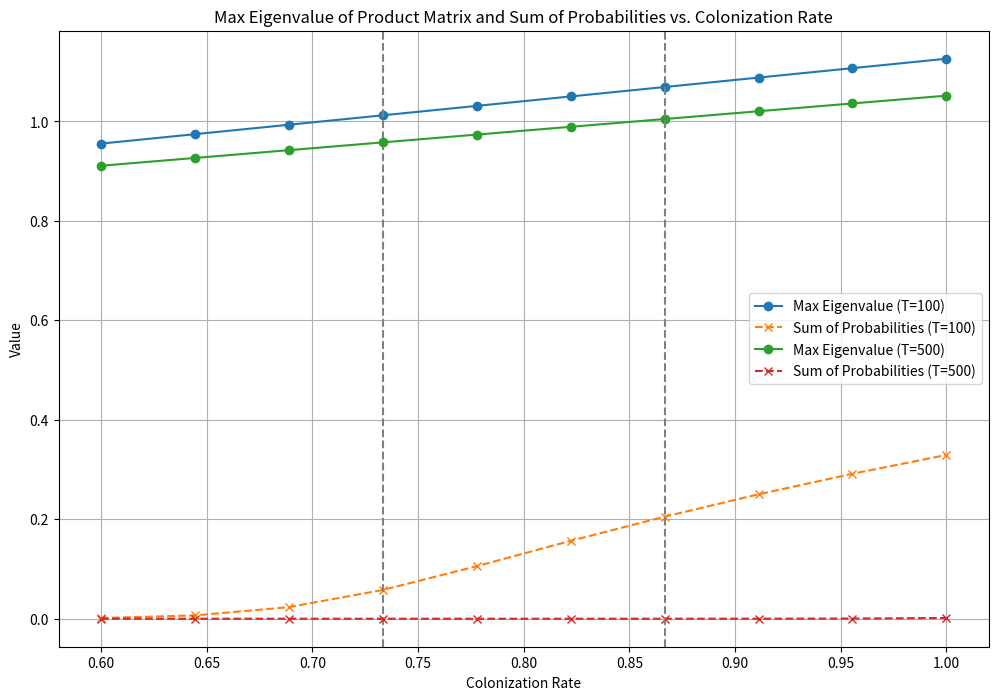

Reproduce this figure in Python.
import numpy as np
import networkx as nx
import matplotlib.pyplot as plt

def generate_matrices(n, c, e_0, z, beta, T, scenario_func):
    np.random.seed(42)
    
    # Initialize probability matrix P
    P = np.zeros((n, T))
    P[:, 0] = np.random.random(n)  # Initial condition

    # Initialize the supra-adjacency matrix
    supra_adjacency_matrix = np.zeros((T-1, n, n))

    for k in range(T-1):
        # Use the scenario function to get S and e
        S, e = scenario_func(n, e_0, z, beta,k)
        
        supra_adjacency_matrix[k] = np.eye(n) - np.diag(e) + c * S
        
        q = np.ones(n)
        for i in range(n):
            for j in range(n):
                q[i] *= (1 - c * S[j, i] * P[j, k])
        
        P[:, k + 1] = 1 - (1 - (1 - e) * P[:, k]) * q
    
    return P, supra_adjacency_matrix

def create_scenario_with_modularity(n, e_0, z, beta, k=1, alpha=0.1, square_size=2):
    # Spatial positions
    np.random.seed(42)
    patch_locations = np.random.rand(n, 2) * square_size
    # Homogeneous areas
    A = np.ones(n)
    A_std = A / np.sum(A)

    # Compute pairwise Euclidean distances
    distances = np.linalg.norm(patch_locations[:, None, :] - patch_locations[None, :, :], axis=2)
    np.fill_diagonal(distances, np.inf)

    # Extinction rates
    e = e_0 * A_std ** (-z)

    # Base colonization matrix: S_ji = A_j^beta * exp(-alpha * d_ji)
    A_j = A_std[None, :] ** beta
    S = A_j * np.exp(-alpha * distances)
    np.fill_diagonal(S, 0)

    # Create SBM adjacency matrix with modular structure
    num_communities = int(np.sqrt(n))
    sizes = [n // num_communities] * num_communities
    p_in = 0.5
    p_out = 0.5 *(1 - k/1000)  # Increase k → lower inter-community connectivity

    # Create the SBM probability matrix
    p_matrix = np.full((num_communities, num_communities), p_out)
    np.fill_diagonal(p_matrix, p_in)

    # Generate modular graph
    G = nx.stochastic_block_model(sizes, p_matrix, seed=42)
    adjacency_matrix = nx.to_numpy_array(G)
    np.fill_diagonal(adjacency_matrix, 0)

    # Apply modular sparsity mask to dispersal matrix
    S *= adjacency_matrix

    return S, e


def max_eigenvalue_product_matrix(supra_adjacency_matrix):
    n = supra_adjacency_matrix.shape[1]
    T_minus_1 = supra_adjacency_matrix.shape[0]
    
    # Initialize the product matrix as an identity matrix
    product_matrix = np.eye(n)
    
    for k in range(T_minus_1):
        product_matrix = np.dot(supra_adjacency_matrix[k], product_matrix)
    
    # Compute the eigenvalues of the product matrix
    eigenvalues = np.linalg.eig(product_matrix)[0]**(1/T_minus_1)
    # Return the maximum eigenvalue
    return np.max(eigenvalues)

# Parameters
n = 30
c = 1
e_0 = 0.01
z = 1
beta = 1


# Vary the colonization rate from 0.1 to 1
colonization_rates = np.linspace(0.6, 1, 10)

# Different values of T
T_values = [100,500]

# Store results for plotting
results = {}

for T in T_values:
    max_eigenvalues = []
    sum_probabilities = []
    
    for c in colonization_rates:
        P, supra_adjacency_matrix = generate_matrices(n, c, e_0, z, beta, T, create_scenario_with_modularity)
        max_eigenvalue = max_eigenvalue_product_matrix(supra_adjacency_matrix)
        max_eigenvalues.append(max_eigenvalue)
        sum_probabilities.append(np.mean(P[:, -1]))
    
    results[T] = (max_eigenvalues, sum_probabilities)

# Plot the results
plt.figure(figsize=(12, 8))

for T in T_values:
    max_eigenvalues, sum_probabilities = results[T]
    plt.plot(colonization_rates, max_eigenvalues, marker='o', label=f'Max Eigenvalue (T={T})')
    plt.plot(colonization_rates, sum_probabilities, marker='x', linestyle='--', label=f'Sum of Probabilities (T={T})')

    # Add vertical dashed lines where max eigenvalue crosses 1
    for i in range(1, len(max_eigenvalues)):
        if max_eigenvalues[i-1] < 1 and max_eigenvalues[i] >= 1:
            plt.axvline(x=colonization_rates[i], color='gray', linestyle='--')
plt.xlabel('Colonization Rate')
plt.ylabel('Value')
plt.title('Max Eigenvalue of Product Matrix and Sum of Probabilities vs. Colonization Rate')
plt.legend()
plt.grid(True)
plt.show()
